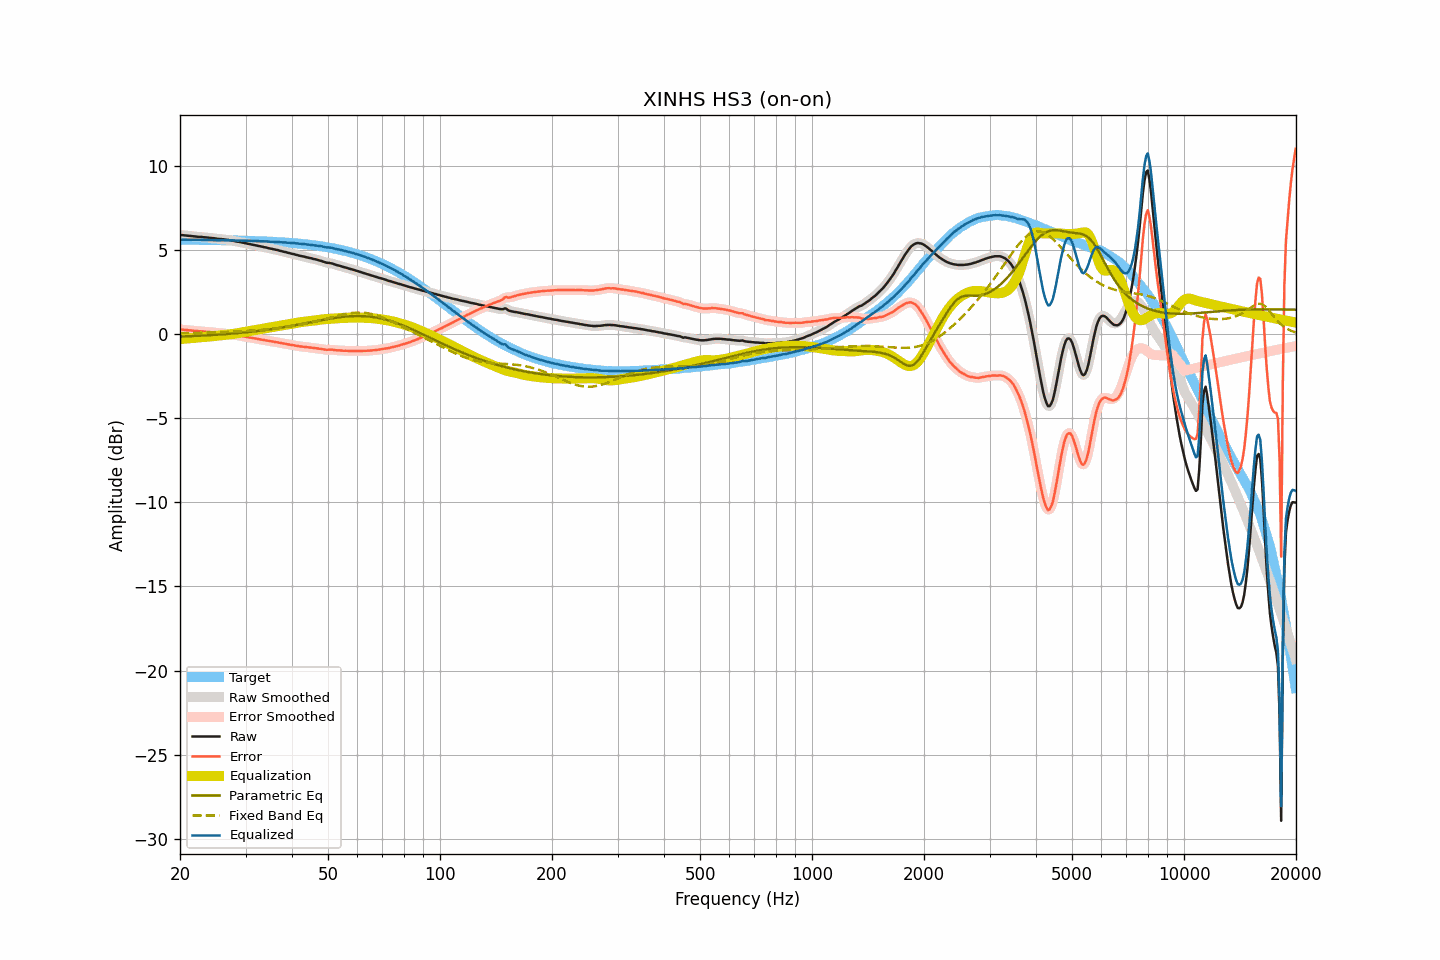

The table this chart was drawn from, first rows:
frequency, raw, smoothed, error, error_smoothed, equalization, parametric_eq, fixed_band_eq, equalized_raw, equalized_smoothed, target
20.00, 5.90, 5.90, 0.28, 0.28, -0.29, -0.13, 0.07, 5.61, 5.62, 5.62
20.20, 5.90, 5.90, 0.28, 0.28, -0.28, -0.13, 0.07, 5.62, 5.62, 5.62
20.40, 5.89, 5.89, 0.27, 0.27, -0.27, -0.13, 0.07, 5.62, 5.62, 5.62
20.61, 5.88, 5.88, 0.26, 0.26, -0.26, -0.12, 0.07, 5.62, 5.62, 5.62
20.81, 5.87, 5.87, 0.25, 0.25, -0.25, -0.12, 0.08, 5.62, 5.62, 5.62
21.02, 5.86, 5.86, 0.24, 0.24, -0.24, -0.12, 0.08, 5.62, 5.62, 5.62
21.23, 5.85, 5.85, 0.24, 0.24, -0.23, -0.11, 0.08, 5.62, 5.62, 5.62
21.44, 5.84, 5.84, 0.23, 0.23, -0.23, -0.11, 0.08, 5.62, 5.62, 5.62
21.66, 5.83, 5.83, 0.22, 0.22, -0.22, -0.10, 0.08, 5.62, 5.62, 5.62
21.87, 5.82, 5.82, 0.21, 0.21, -0.21, -0.10, 0.09, 5.61, 5.61, 5.61
22.09, 5.81, 5.81, 0.20, 0.20, -0.20, -0.10, 0.09, 5.61, 5.61, 5.61
22.31, 5.80, 5.80, 0.19, 0.19, -0.19, -0.09, 0.09, 5.61, 5.61, 5.61
22.54, 5.79, 5.80, 0.18, 0.18, -0.18, -0.09, 0.09, 5.61, 5.61, 5.61
22.76, 5.79, 5.79, 0.18, 0.18, -0.18, -0.08, 0.09, 5.62, 5.61, 5.61
22.99, 5.78, 5.78, 0.17, 0.17, -0.17, -0.08, 0.10, 5.61, 5.61, 5.61
23.22, 5.77, 5.77, 0.16, 0.16, -0.16, -0.07, 0.10, 5.61, 5.61, 5.61
23.45, 5.76, 5.76, 0.15, 0.15, -0.15, -0.07, 0.10, 5.61, 5.61, 5.61
23.69, 5.75, 5.75, 0.15, 0.15, -0.15, -0.06, 0.10, 5.61, 5.61, 5.61
23.92, 5.74, 5.74, 0.14, 0.14, -0.14, -0.06, 0.11, 5.61, 5.61, 5.61
24.16, 5.73, 5.73, 0.13, 0.13, -0.13, -0.05, 0.11, 5.61, 5.61, 5.60
24.40, 5.72, 5.72, 0.12, 0.12, -0.12, -0.04, 0.11, 5.61, 5.61, 5.60
24.65, 5.71, 5.71, 0.11, 0.11, -0.11, -0.04, 0.12, 5.61, 5.60, 5.60
24.89, 5.70, 5.70, 0.10, 0.10, -0.10, -0.03, 0.12, 5.60, 5.60, 5.60
25.14, 5.68, 5.68, 0.08, 0.08, -0.09, -0.03, 0.12, 5.59, 5.60, 5.60
25.39, 5.67, 5.67, 0.07, 0.07, -0.08, -0.02, 0.12, 5.59, 5.59, 5.60
25.65, 5.66, 5.67, 0.07, 0.07, -0.07, -0.01, 0.13, 5.59, 5.60, 5.60
25.91, 5.66, 5.66, 0.07, 0.06, -0.06, -0.01, 0.13, 5.60, 5.60, 5.60
26.16, 5.65, 5.65, 0.06, 0.05, -0.05, -0.00, 0.13, 5.60, 5.60, 5.59
26.43, 5.63, 5.64, 0.04, 0.05, -0.04, 0.01, 0.14, 5.59, 5.59, 5.59
26.69, 5.62, 5.62, 0.03, 0.03, -0.03, 0.01, 0.14, 5.59, 5.59, 5.59
26.96, 5.61, 5.61, 0.02, 0.02, -0.02, 0.02, 0.15, 5.59, 5.59, 5.59
27.23, 5.59, 5.60, 0.01, 0.01, -0.01, 0.03, 0.15, 5.59, 5.59, 5.59
27.50, 5.58, 5.58, -0.00, -0.01, 0.01, 0.04, 0.15, 5.59, 5.59, 5.59
27.77, 5.56, 5.56, -0.02, -0.02, 0.02, 0.04, 0.16, 5.58, 5.58, 5.58
28.05, 5.54, 5.54, -0.04, -0.04, 0.04, 0.05, 0.16, 5.58, 5.58, 5.58
28.33, 5.52, 5.52, -0.06, -0.06, 0.05, 0.06, 0.17, 5.58, 5.58, 5.58
28.62, 5.50, 5.51, -0.07, -0.07, 0.07, 0.07, 0.17, 5.57, 5.57, 5.58
28.90, 5.49, 5.49, -0.08, -0.09, 0.09, 0.08, 0.18, 5.58, 5.57, 5.57
29.19, 5.47, 5.47, -0.10, -0.10, 0.10, 0.09, 0.18, 5.57, 5.57, 5.57
29.48, 5.45, 5.45, -0.12, -0.12, 0.12, 0.10, 0.19, 5.57, 5.57, 5.57
29.78, 5.43, 5.43, -0.13, -0.13, 0.14, 0.11, 0.19, 5.57, 5.57, 5.57
30.08, 5.41, 5.41, -0.15, -0.15, 0.15, 0.12, 0.20, 5.56, 5.56, 5.56
30.38, 5.39, 5.39, -0.17, -0.17, 0.17, 0.13, 0.20, 5.56, 5.56, 5.56
30.68, 5.37, 5.37, -0.19, -0.19, 0.19, 0.14, 0.21, 5.56, 5.56, 5.56
30.99, 5.35, 5.35, -0.20, -0.20, 0.20, 0.15, 0.22, 5.56, 5.56, 5.56
31.30, 5.33, 5.33, -0.22, -0.22, 0.22, 0.16, 0.22, 5.55, 5.55, 5.55
31.61, 5.31, 5.31, -0.24, -0.24, 0.24, 0.17, 0.23, 5.55, 5.55, 5.55
31.93, 5.29, 5.29, -0.25, -0.25, 0.25, 0.18, 0.24, 5.55, 5.55, 5.55
32.24, 5.27, 5.27, -0.27, -0.27, 0.27, 0.19, 0.24, 5.54, 5.54, 5.54
32.57, 5.25, 5.25, -0.29, -0.29, 0.29, 0.20, 0.25, 5.54, 5.54, 5.54
32.89, 5.23, 5.23, -0.30, -0.30, 0.30, 0.22, 0.26, 5.54, 5.54, 5.54
33.22, 5.21, 5.21, -0.32, -0.32, 0.32, 0.23, 0.27, 5.53, 5.53, 5.53
33.55, 5.19, 5.19, -0.34, -0.34, 0.34, 0.24, 0.28, 5.53, 5.53, 5.53
33.89, 5.17, 5.17, -0.35, -0.35, 0.35, 0.25, 0.28, 5.53, 5.53, 5.52
34.23, 5.15, 5.15, -0.37, -0.37, 0.37, 0.27, 0.29, 5.52, 5.52, 5.52
34.57, 5.12, 5.13, -0.39, -0.39, 0.39, 0.28, 0.30, 5.51, 5.51, 5.52
34.92, 5.10, 5.10, -0.41, -0.41, 0.41, 0.29, 0.31, 5.51, 5.51, 5.51
35.27, 5.08, 5.08, -0.42, -0.43, 0.42, 0.31, 0.32, 5.50, 5.50, 5.51
35.62, 5.06, 5.06, -0.44, -0.44, 0.44, 0.32, 0.33, 5.50, 5.50, 5.50
35.97, 5.04, 5.04, -0.45, -0.45, 0.46, 0.34, 0.34, 5.50, 5.50, 5.50
... 635 more rows
